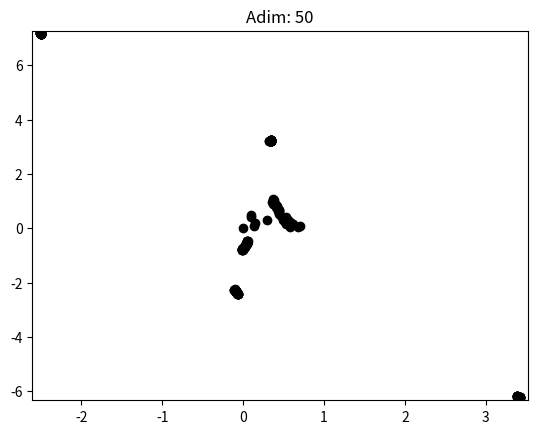

Source code (Python):
#!/usr/bin/env python3
# -*- coding: utf-8 -*-
"""
Created on Thu Jun 11 21:26:58 2020

[redacted]
"""

#!/usr/bin/env python3
# -*- coding: utf-8 -*-

import numpy as np
import matplotlib.pyplot as plt

N = 50 # Simülasyonun toplam adım sayısı

k = 9E9 # Nm^2/C^2 

m = 1 # kg (kütleleri 1 alalım)
Delta_t = 1 # zaman aralığı (s)

# Konum hesabında her seferinde karesini hesaplamamak için
# ayrı bir değişken olarak tanımlıyoruz
Delta_t_kare = Delta_t**2 # s^2
Delta_t_kare_yarim = Delta_t**2*0.5 # s^2

q = np.array([3,2,1,-4,-2])*1E-6 # Yükleri burada tutuyoruz (C)
r = np.array([[1,5],[7,1],[3,3],[0,0],[1,4]])*0.1 # Konumlar da burada (m)

P = q.shape[0] # Parçacık sayısı -- satır sayısından buluyoruz

# Her adımda parçacıkların konumlarını 
# konumlar değişkeninde tutacağız.
# konumlar[adım#,parçacık#,{x,y}]
# Örneğin: konumlar(5,1,0) : 2. parçacağın 5. adımdaki x konumu
konumlar = np.zeros((N+1,P,2))
konumlar[0,:] = r

for adim in range(N):
    ivmeler = np.zeros((P,2))
    for i in range(P):
        for j in range(i+1,P):
            r_ij = r[j,:]-r[i,:]
            r_n = np.linalg.norm(r_ij) # m
            
            F_n = k*q[i]*q[j]/r_n**2 # N
            aci = np.arctan2(r_ij[1],r_ij[0]) # radyan
            F_x = F_n*np.cos(aci)
            F_y = F_n*np.sin(aci)
            F = np.array([F_x,F_y])

            a = F/m # m/s^2
            # ilgili parçacığın `ivmeler` matrisine ivmesini yazalım
            ivmeler[j,:] += a
            
            # Diğer parçacık da nasibini zıt yönde alacak
            ivmeler[i,:] -= a

    # Bu adımdaki her bir parçacığın üzerine binen kuvvetleri/ivmeleri 
    # hesapladığımıza göre, şimdi aldıkları yolları bulalım:
    
    # 2'nin üzerine binen kuvvet sonucu kazandığı bu ivme ile 
    # Delta_t süre sonra ne kadar yol kat etmiş olacağını hesaplayalım:
    
    # Bu eski usülde nasıl yaptığımızdı:
    ## Delta_x = 0.5*a[0]*Delta_t_kare
    ## Delta_y = 0.5*a[1]*Delta_t_kare
    ## Delta_xy = np.array([Delta_x,Delta_y])
    
    # ama artık, doğrudan yapabiliriz 
    # (sonuçta bütün ivme değerlerini 0.5*t^2 ile çarpıyoruz)
    Deltalar = ivmeler*Delta_t_kare_yarim
    
    # Deltalar'ı doğrudan r'lere ekleyebiliriz:
    r += Deltalar
    konumlar[adim+1,:] = r

print(konumlar)

x_min = np.min(konumlar[:,:,0])
x_max = np.max(konumlar[:,:,0])
y_min = np.min(konumlar[:,:,1])
y_max = np.max(konumlar[:,:,1])

for adim in range(N+1):
    plt.plot(konumlar[adim,:,0],konumlar[adim,:,1],"ok")

    plt.xlim(x_min-0.1,x_max+0.1)
    plt.ylim(y_min-0.1,y_max+0.1)
    plt.title("Adim: {:d}".format(adim))
    plt.show()